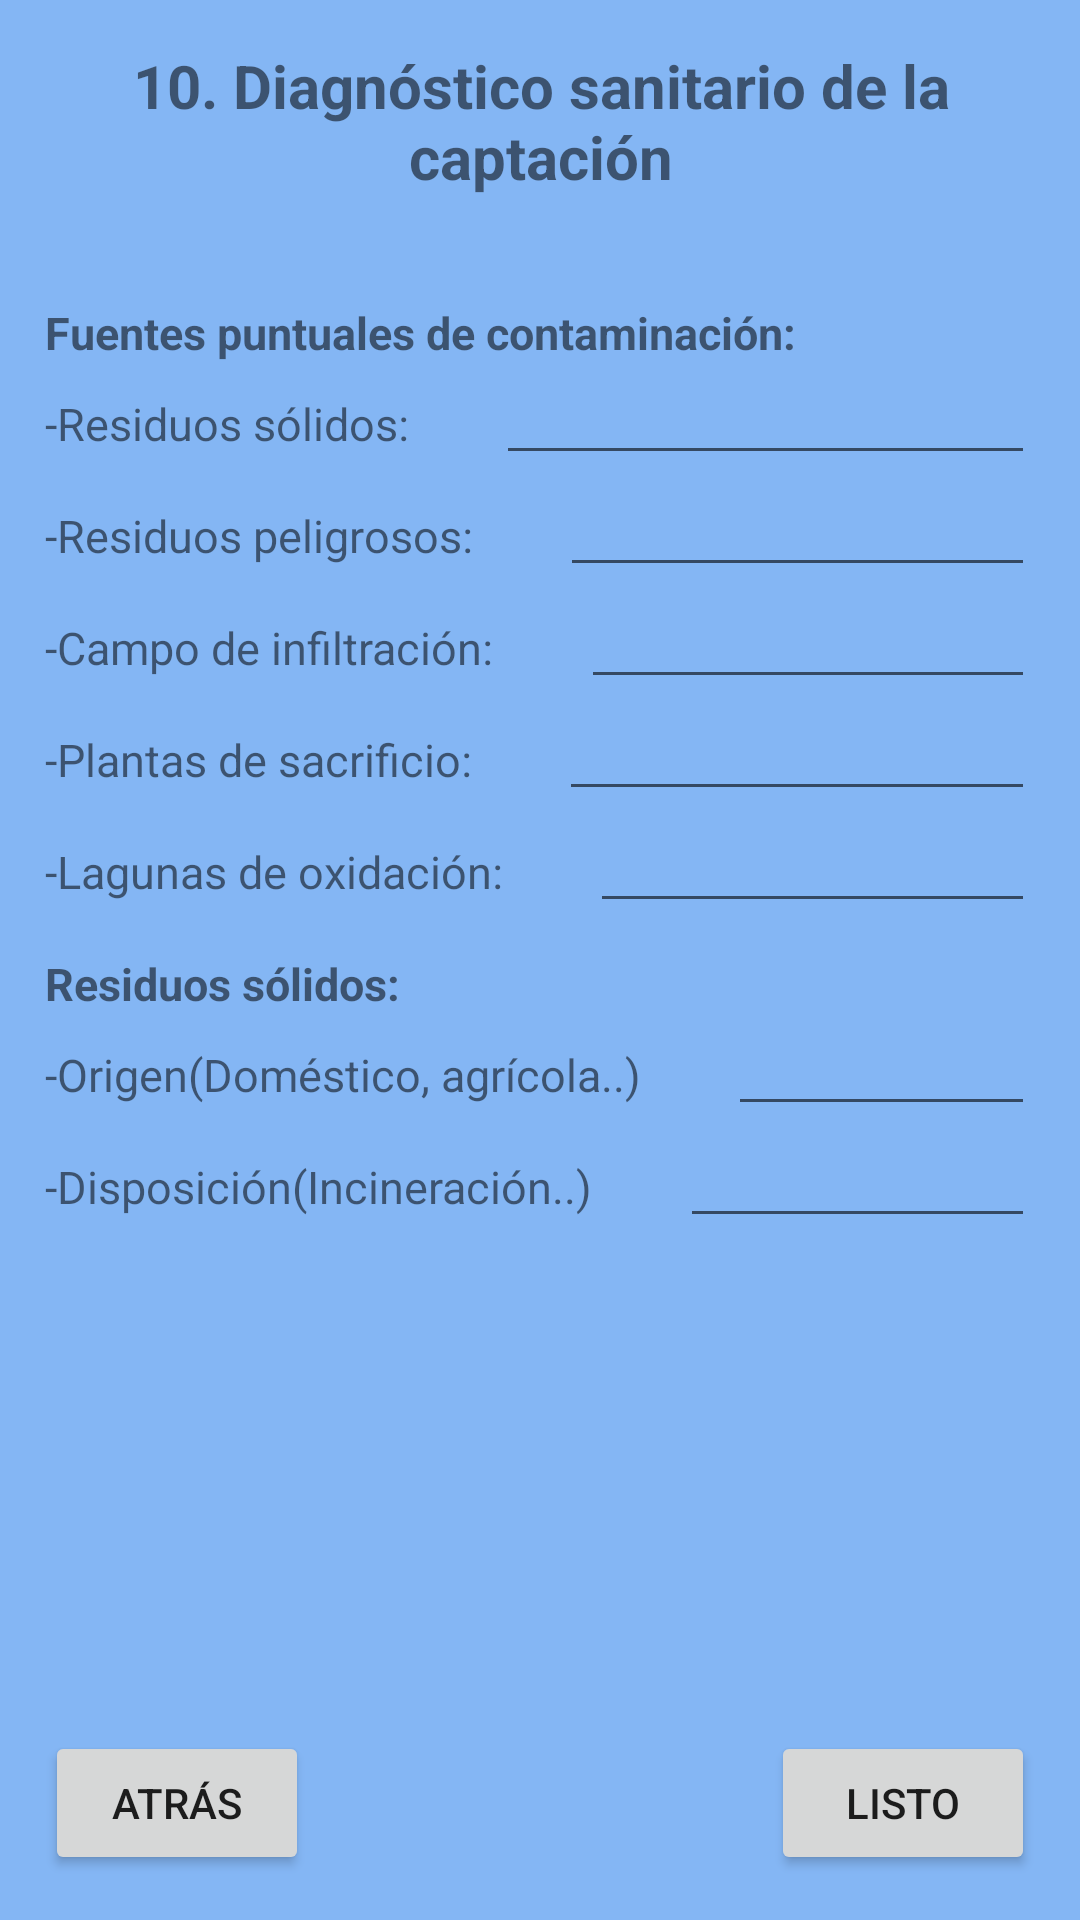

Android layout source for this screen:
<!-- AndroidManifest.xml: application theme Theme.GottaFormApplication -->
<!-- res/layout/activity_ten_content_sec.xml -->
<?xml version="1.0" encoding="utf-8"?>
<androidx.constraintlayout.widget.ConstraintLayout xmlns:android="http://schemas.android.com/apk/res/android"
    xmlns:app="http://schemas.android.com/apk/res-auto"
    xmlns:tools="http://schemas.android.com/tools"
    android:layout_width="match_parent"
    android:layout_height="match_parent"
    android:background="#84B6F4"
    android:orientation="vertical"
    android:padding="15dp"
    tools:context=".TenContentSecActivity">

    <TextView
        android:id="@+id/titleTenSecForm"
        android:layout_width="360dp"
        android:layout_height="wrap_content"
        android:gravity="center"
        android:text="@string/content_10"
        android:textSize="20sp"
        android:textStyle="bold"
        app:layout_constraintEnd_toEndOf="parent"
        app:layout_constraintStart_toStartOf="parent"
        app:layout_constraintTop_toTopOf="parent" />

    <androidx.appcompat.widget.LinearLayoutCompat
        android:layout_width="0dp"
        android:layout_height="wrap_content"
        android:orientation="vertical"
        app:layout_constraintEnd_toEndOf="parent"
        app:layout_constraintStart_toStartOf="parent"
        app:layout_constraintTop_toBottomOf="@+id/titleTenSecForm">

        <TextView
            android:layout_width="wrap_content"
            android:layout_height="wrap_content"
            android:layout_marginTop="35dp"
            android:text="Fuentes puntuales de contaminación:"
            android:textStyle="bold"
            android:textSize="15sp"/>

        <androidx.appcompat.widget.LinearLayoutCompat
            android:layout_width="match_parent"
            android:layout_height="wrap_content"
            android:layout_marginTop="0dp"
            android:orientation="horizontal">

            <TextView
                android:layout_width="wrap_content"
                android:layout_height="wrap_content"
                android:text="-Residuos sólidos:"
                android:textSize="15sp"/>

            <EditText
                android:layout_width="match_parent"
                android:layout_height="wrap_content"
                android:layout_marginStart="29dp"
                android:gravity="center"
                android:textSize="15sp" />

        </androidx.appcompat.widget.LinearLayoutCompat>

        <androidx.appcompat.widget.LinearLayoutCompat
            android:layout_width="match_parent"
            android:layout_height="wrap_content"
            android:layout_marginTop="0dp"
            android:orientation="horizontal">

            <TextView
                android:layout_width="wrap_content"
                android:layout_height="wrap_content"
                android:text="-Residuos peligrosos:"
                android:textSize="15sp"/>

            <EditText
                android:layout_width="match_parent"
                android:layout_height="wrap_content"
                android:layout_marginStart="29dp"
                android:gravity="center"
                android:textSize="15sp" />

        </androidx.appcompat.widget.LinearLayoutCompat>

        <androidx.appcompat.widget.LinearLayoutCompat
            android:layout_width="match_parent"
            android:layout_height="wrap_content"
            android:layout_marginTop="0dp"
            android:orientation="horizontal">

            <TextView
                android:layout_width="wrap_content"
                android:layout_height="wrap_content"
                android:text="-Campo de infiltración:"
                android:textSize="15sp"/>

            <EditText
                android:layout_width="match_parent"
                android:layout_height="wrap_content"
                android:layout_marginStart="29dp"
                android:gravity="center"
                android:textSize="15sp" />

        </androidx.appcompat.widget.LinearLayoutCompat>

        <androidx.appcompat.widget.LinearLayoutCompat
            android:layout_width="match_parent"
            android:layout_height="wrap_content"
            android:layout_marginTop="0dp"
            android:orientation="horizontal">

            <TextView
                android:layout_width="wrap_content"
                android:layout_height="wrap_content"
                android:text="-Plantas de sacrificio:"
                android:textSize="15sp"/>

            <EditText
                android:layout_width="match_parent"
                android:layout_height="wrap_content"
                android:layout_marginStart="29dp"
                android:gravity="center"
                android:textSize="15sp" />

        </androidx.appcompat.widget.LinearLayoutCompat>

        <androidx.appcompat.widget.LinearLayoutCompat
            android:layout_width="match_parent"
            android:layout_height="wrap_content"
            android:layout_marginTop="0dp"
            android:orientation="horizontal">

            <TextView
                android:layout_width="wrap_content"
                android:layout_height="wrap_content"
                android:text="-Lagunas de oxidación:"
                android:textSize="15sp"/>

            <EditText
                android:layout_width="match_parent"
                android:layout_height="wrap_content"
                android:layout_marginStart="29dp"
                android:gravity="center"
                android:textSize="15sp" />

        </androidx.appcompat.widget.LinearLayoutCompat>

        <TextView
            android:layout_width="wrap_content"
            android:layout_height="wrap_content"
            android:layout_marginTop="10dp"
            android:text="Residuos sólidos:"
            android:textStyle="bold"
            android:textSize="15sp"/>

        <androidx.appcompat.widget.LinearLayoutCompat
            android:layout_width="match_parent"
            android:layout_height="wrap_content"
            android:layout_marginTop="0dp"
            android:orientation="horizontal">

            <TextView
                android:layout_width="wrap_content"
                android:layout_height="wrap_content"
                android:text="-Origen(Doméstico, agrícola..)"
                android:textSize="15sp"/>

            <EditText
                android:layout_width="match_parent"
                android:layout_height="wrap_content"
                android:layout_marginStart="29dp"
                android:gravity="center"
                android:textSize="15sp" />

        </androidx.appcompat.widget.LinearLayoutCompat>

        <androidx.appcompat.widget.LinearLayoutCompat
            android:layout_width="match_parent"
            android:layout_height="wrap_content"
            android:layout_marginTop="0dp"
            android:orientation="horizontal">

            <TextView
                android:layout_width="wrap_content"
                android:layout_height="wrap_content"
                android:text="-Disposición(Incineración..)"
                android:textSize="15sp"/>

            <EditText
                android:layout_width="match_parent"
                android:layout_height="wrap_content"
                android:layout_marginStart="29dp"
                android:gravity="center"
                android:textSize="15sp" />

        </androidx.appcompat.widget.LinearLayoutCompat>

    </androidx.appcompat.widget.LinearLayoutCompat>

    <Button
        android:id="@+id/btnBackTenSec"
        android:layout_width="0dp"
        android:layout_height="wrap_content"
        android:text="atrás"
        app:layout_constraintBottom_toBottomOf="parent"
        app:layout_constraintStart_toStartOf="parent" />

    <Button
        android:id="@+id/btnNextTenSec"
        android:layout_width="0dp"
        android:layout_height="wrap_content"
        android:text="listo"
        app:layout_constraintBottom_toBottomOf="parent"
        app:layout_constraintEnd_toEndOf="parent" />

</androidx.constraintlayout.widget.ConstraintLayout>
<!-- resources referenced by this layout -->
<resources>
  <string name="content_10">10. Diagnóstico sanitario de la captación</string>
  <style name="Theme.GottaFormApplication" parent="Theme.MaterialComponents.DayNight.DarkActionBar">
          
          <item name="colorPrimary">#3F51B5</item>
          <item name="colorPrimaryVariant">#3F51B5</item>
          <item name="colorOnPrimary">@color/white</item>
          
          <item name="colorSecondary">@color/teal_200</item>
          <item name="colorSecondaryVariant">@color/teal_700</item>
          <item name="colorOnSecondary">@color/black</item>
          
          <item name="android:statusBarColor">?attr/colorPrimaryVariant</item>
          
      </style>
  <!-- not gathered from this repository: default colours our renderer supplied (Android Studio template values) -->
  <color name="teal_200">#FF03DAC5</color>
  <color name="teal_700">#FF018786</color>
  <color name="black">#FF000000</color>
  <color name="white">#FFFFFFFF</color>
</resources>
